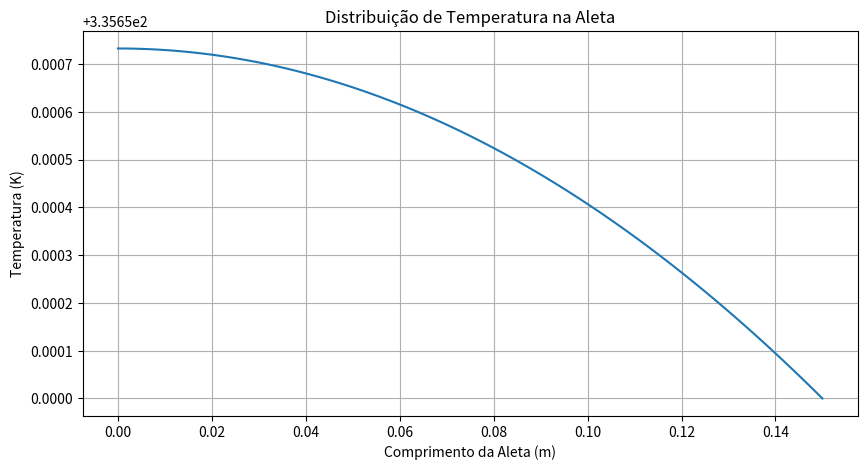

Recreate this plot in Python.
import numpy as np
import matplotlib.pyplot as plt

# Dados do problema
Tb = 100 + 273.15  # Temperatura na base da aleta (K)
Tfluidoc = 25 + 273.15  # Temperatura do fluido circundante (K)

Coef_Conv = 20  # Coeficiente de convecção (W/m²·K)
L = 0.15  # Comprimento da aleta (m)
A_c = 0.02 * 0.24  # Área da seção transversal da aleta (m²)
k = 240  # Condutividade térmica do alumínio (W/m·K)


# Cálculo da taxa de transferência de calor
Q = (Coef_Conv * A_c * (Tb - Tfluidoc)) / L

# Cálculo da eficiência da aleta
Q_max = Coef_Conv * A_c * (Tb - Tfluidoc)
eta = Q / Q_max

# Cálculo da efetividade da aleta
P = 2 * (20 + 240) / 1000  # Perímetro da seção transversal da aleta (m)
delta_T = Tb - Tfluidoc
Q_max_infinite = (Coef_Conv * A_c) / P * delta_T
E = Q / Q_max_infinite

# Cálculo do comprimento da aleta para a hpótese de aleta infinita
L_infinite = (k * A_c) / Coef_Conv

# Gráfico da distribuição de temperatura ao longo da aleta
x = np.linspace(0, L, 100)
T_x = Tb - (Q_max / (2 * Coef_Conv * A_c)) * (np.cosh(Coef_Conv * x / (2 * k)) / np.cosh(Coef_Conv * L / (2 * k)))

plt.figure(figsize=(10, 5))
plt.plot(x, T_x)
plt.xlabel('Comprimento da Aleta (m)')
plt.ylabel('Temperatura (K)')
plt.title('Distribuição de Temperatura na Aleta')
plt.grid(True)
plt.show()

# Imprimir resultados
print(f"1. Temperatura na extremidade da aleta: {T_x[-1]:.2f} K. Ou seja, {T_x[-1] - 273.15:.2f} °C.")
print(f"Isso mostra um delta de temperatura de {T_x[-1] - Tb:.2f} K. \n")
print(f"2. Taxa de transferência de calor: {Q:.2f} W")
print(f"3. Eficiência da aleta: {eta:.4f}")
print(f"4. Efetividade da aleta: {E:.4f}")
print(f"5. Taxa de transferência de calor para aleta infinita: {Q_max_infinite:.2f} W")
print(f"6. Comparação com o resultado da aleta infinita: {Q / Q_max_infinite:.4f}")
print(f"7. Comprimento da aleta para a hipótese de aleta infinita: {L_infinite:.2f} m")
